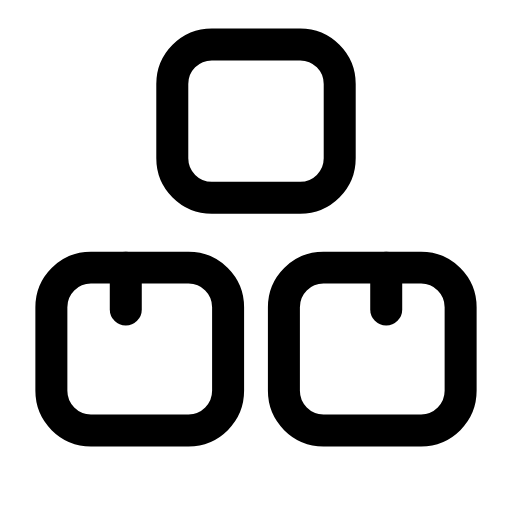
t = 0.00 s
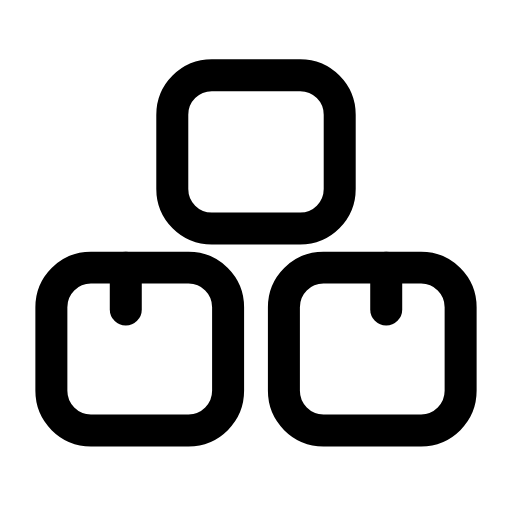
t = 0.16 s
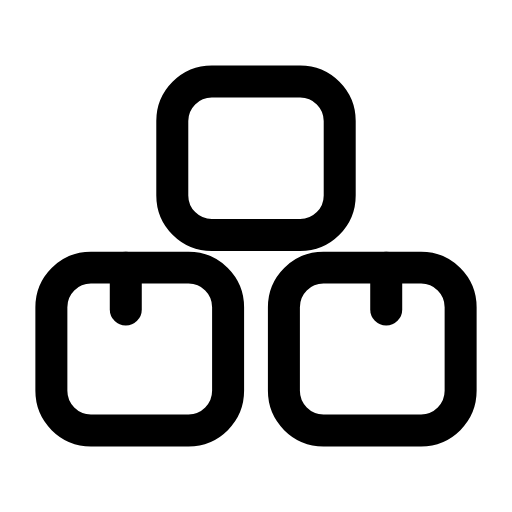
t = 0.47 s
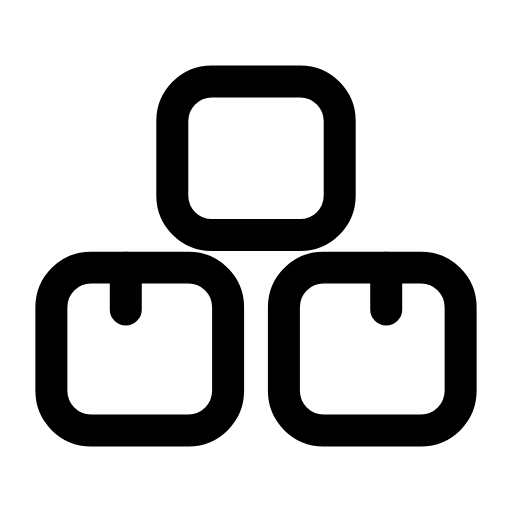
t = 0.68 s
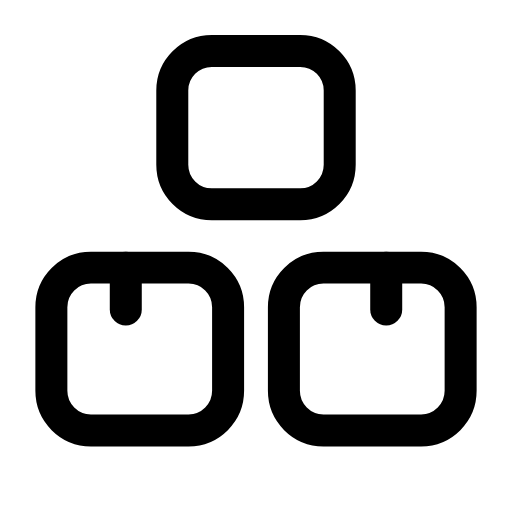
t = 0.95 s
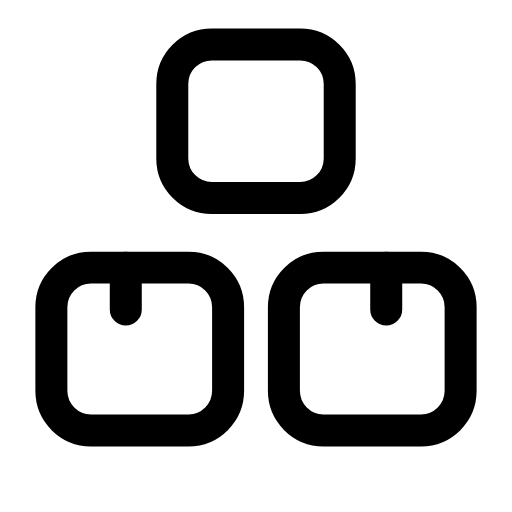
t = 1.16 s

The animated SVG that drew these frames (rendered in a browser with its animation timeline set to each time). Animation: 1 SMIL element (animateTransform=1); one cycle of 1.40 s, repeats indefinitely.

<svg xmlns="http://www.w3.org/2000/svg" width="24" height="24" viewBox="0 0 24 24" fill="none"><g transform="translate(-1.08 -1.08) scale(1.09)"><g><animateTransform attributeName="transform" type="translate" values="0 -1.6;0 0;0 0;0 -1.6;0 -1.6" keyTimes="0;0.45;0.6;0.9;1" dur="1.4s" repeatCount="indefinite" calcMode="spline" keySplines="0.16 1 0.3 1;0.16 1 0.3 1;0.16 1 0.3 1;0.16 1 0.3 1"/><rect stroke="currentColor" stroke-width="1.376" stroke-linecap="round" stroke-linejoin="round" fill="none" x="8.4" y="4.5" width="7.2" height="6.6" rx="1.7"></rect></g><rect stroke="currentColor" stroke-width="1.376" stroke-linecap="round" stroke-linejoin="round" fill="none" x="3.2" y="12.5" width="7.6" height="7" rx="1.7"></rect><rect stroke="currentColor" stroke-width="1.376" stroke-linecap="round" stroke-linejoin="round" fill="none" x="13.2" y="12.5" width="7.6" height="7" rx="1.7"></rect><line stroke="currentColor" stroke-width="1.376" stroke-linecap="round" stroke-linejoin="round" fill="none" x1="6.4" x2="6.4" y1="12.5" y2="14.3"></line><line stroke="currentColor" stroke-width="1.376" stroke-linecap="round" stroke-linejoin="round" fill="none" x1="17.6" x2="17.6" y1="12.5" y2="14.3"></line></g></svg>
